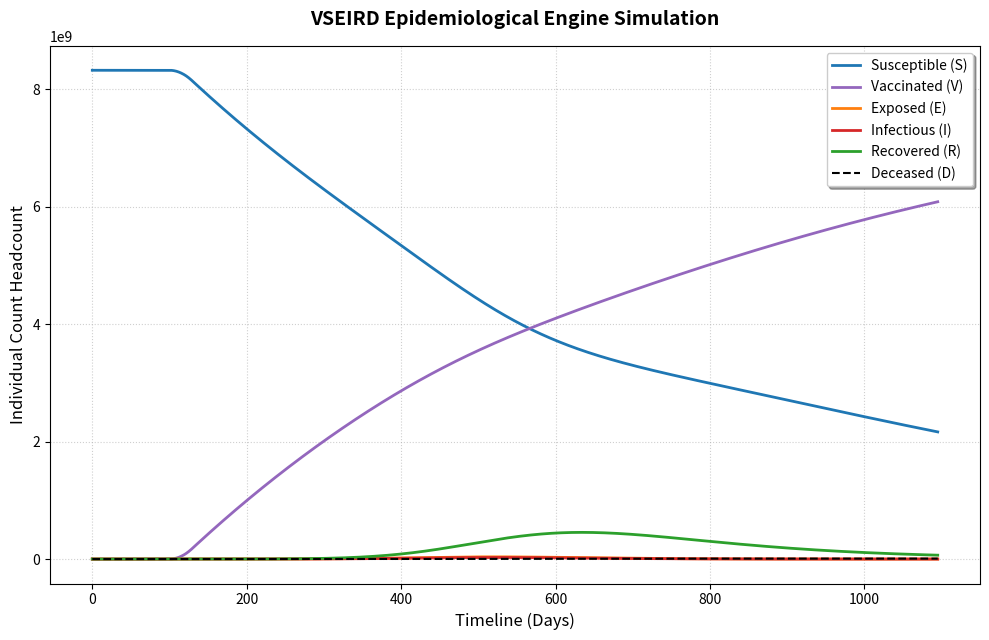

Generate this figure with matplotlib:
import numpy
from scipy.integrate import solve_ivp
import matplotlib.pyplot as plt

def SEIRVD_Model(t,y,N,lambda_birth,mu,baseline_nu,beta,sigma,gamma,alpha,epsilon,delta):
    V, S, E, I, R, D = y

    if t <= 100:
        nu = 0.0
    elif t<=130:
        nu = baseline_nu * (t-100) / 30.0
    else:
        nu = baseline_nu
    
    dV_dt = (nu*S) - ((sigma*beta*V*I)/N) - (mu*V)
    dS_dt = lambda_birth + delta*R - (beta*S*I)/N - nu*S - mu*S
    dE_dt = (beta*S*I)/N + (sigma*beta*I*V)/N - gamma*E - mu*E
    dI_dt = gamma*E - I*(mu+epsilon+alpha)
    dR_dt = alpha*I - mu*R - delta*R
    dD_dt = epsilon*I
    return [dV_dt, dS_dt,dE_dt,dI_dt,dR_dt,dD_dt]

#now that the SEIRVD model is ready, we need to initialize values of the things to put in it
N = 8320993141        # Scale factor for density-dependent interactions
I0 = 100           # Initial infectious individuals (100 active cases)
E0 = 250           # Initial exposed individuals (incubation stage)
V0 = 0             # Initial vaccinated individuals
R0 = 0             # Initial recovered individuals
D0 = 0             # Initial deceased individuals
S0 = N - (V0 + E0 + I0 + R0 + D0)  # Rest of the population starts as susceptible

y0 = [V0, S0, E0, I0, R0, D0]

mu = 0.00004       # Natural death rate (approx. 1.5% annually)
# lambda_birth represents absolute daily births. Let's assume a stable baseline: 
# births roughly balancing out natural deaths (mu * N)
lambda_birth = mu * N 

baseline_nu = 0.0015         # Vaccination rate (0.5% of susceptible group daily)
beta = 0.25        # Transmission rate parameter (average contacts times transmission probability)
sigma = 0.15       # Breakthrough infection multiplier (vaccinated are 80% protected, susceptibility = 20%)
gamma = 1 / 9.7    # Progress rate E -> I (5 days average incubation period)
alpha = 1 / 7.0   # Recovery rate I -> R (10 days average infectious period)
epsilon = 0.00102    # Disease-induced mortality rate (rate at which infected individuals pass away)

t_start = 0
t_end = 365*3
t_eval = numpy.linspace(t_start,t_end,10000)
#linspace creates a numpy array from 0 to 180 and it has 1000 spaces. like, 0.18, 0.36, 0.54, 0.72, 0.90...
#solve_ivp stands for Solve Initial Value Problem
solution = solve_ivp(
    fun=SEIRVD_Model,
    t_span=(t_start,t_end),
    y0=y0,
    t_eval=t_eval,
    args=(N,lambda_birth,mu,baseline_nu,beta,sigma,gamma,alpha,epsilon,delta:=0.0055),
    method='RK45'
    )
#solve_ivp returns something called "solution" which is a bundled object. It has the 2D Array for Solution Y, and the 1D Array for Solution T
V_out, S_out, E_out, I_out, R_out, D_out = solution.y
time_steps = solution.t
#creates a window that's 10inches wide and 6.5inches tall. why does it use inches???? weird
plt.figure(figsize=(10, 6.5))
plt.plot(time_steps, S_out, label='Susceptible (S)', color='#1f77b4', linewidth=2)
plt.plot(time_steps, V_out, label='Vaccinated (V)', color='#9467bd', linewidth=2)
plt.plot(time_steps, E_out, label='Exposed (E)', color='#ff7f0e', linewidth=2)
plt.plot(time_steps, I_out, label='Infectious (I)', color='#d62728', linewidth=2)
plt.plot(time_steps, R_out, label='Recovered (R)', color='#2ca02c', linewidth=2)
plt.plot(time_steps, D_out, label='Deceased (D)', color='#000000', linestyle='--', linewidth=1.5)

plt.title('VSEIRD Epidemiological Engine Simulation', fontsize=14, fontweight='bold', pad=15)
plt.xlabel('Timeline (Days)', fontsize=12)
plt.ylabel('Individual Count Headcount', fontsize=12)
plt.grid(True, linestyle=':', alpha=0.6)
plt.legend(loc='upper right', frameon=True, shadow=True)
plt.tight_layout()
plt.show()

# --- 7. Post-Simulation Data Analytics Block ---

# Find the array index where the infectious population is at its absolute maximum
peak_index = numpy.argmax(I_out)

# Extract the exact peak value and the specific day it occurred
peak_cases = I_out[peak_index]
peak_day = time_steps[peak_index]

# Grab the final value from the deceased array at the end of the 180-day run
final_deaths = D_out[-1]

print("=" * 50)
print("             VSEIRD ENGINE SIMULATION REPORT            ")
print("=" * 50)
print(f"Total Base Population (N)   : {N:,} individuals")
print(f"Peak Infectious Headcount   : {int(peak_cases):,} active cases")
print(f"Outbreak Peak Velocity Day  : Day {peak_day:.1f}")
print(f"Final Deceased Toll (Day 1000): {int(final_deaths):,} individuals")
print("=" * 50)
